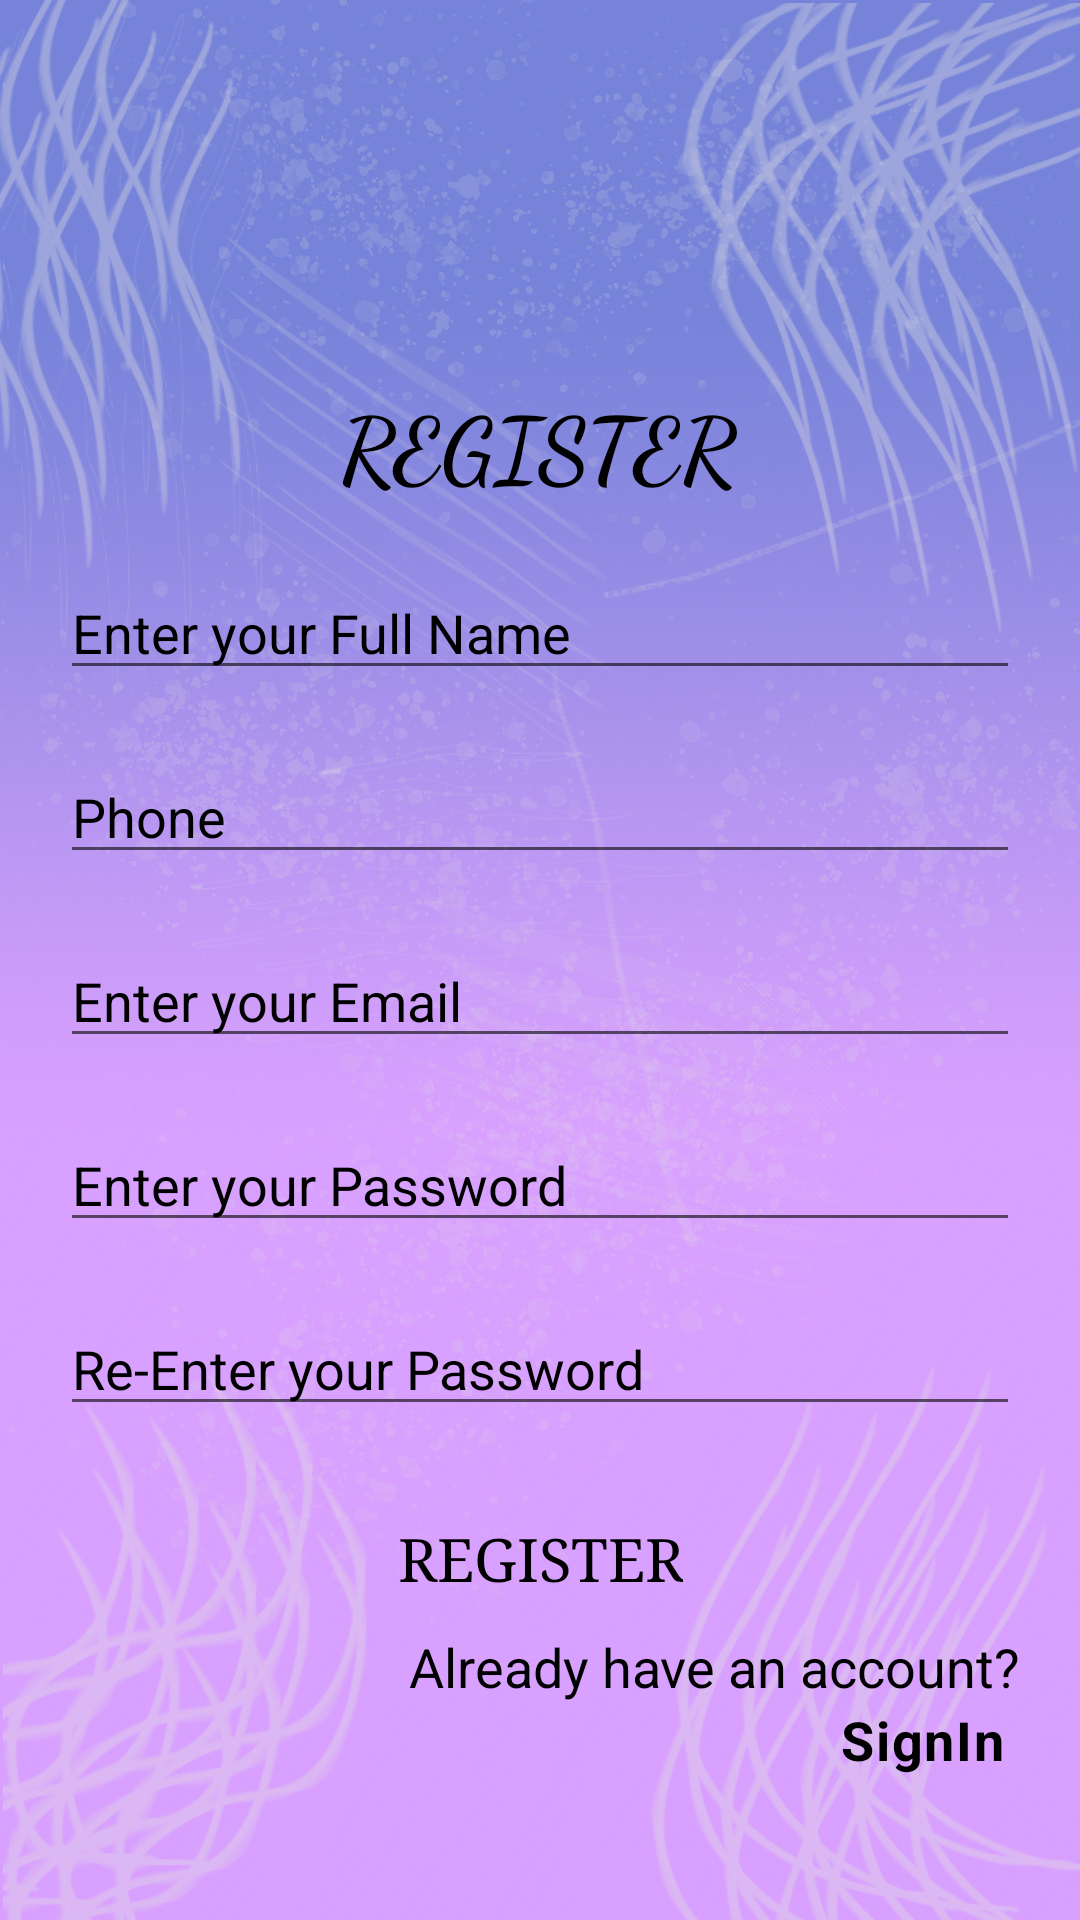

The Android layout XML behind this screen, and the referenced resources:
<!-- AndroidManifest.xml: application theme Theme.Electronic_controller -->
<!-- res/layout/activity_register_page.xml -->
<?xml version="1.0" encoding="utf-8"?>
<androidx.constraintlayout.widget.ConstraintLayout xmlns:android="http://schemas.android.com/apk/res/android"
    xmlns:app="http://schemas.android.com/apk/res-auto"
    xmlns:tools="http://schemas.android.com/tools"
    android:layout_width="match_parent"
    android:layout_height="match_parent"
    android:background="@drawable/background_screen"
    tools:context=".RegisterPage">


    <TextView
        android:id="@+id/registerText"
        android:layout_width="wrap_content"
        android:layout_height="wrap_content"
        android:text="@string/register"
        android:textSize="30sp"
        android:textColor="@color/black"
        android:textAllCaps="true"
        android:textStyle="bold"
        android:fontFamily="cursive"
        app:layout_constraintBottom_toBottomOf="parent"
        app:layout_constraintHorizontal_bias="0.498"
        app:layout_constraintLeft_toLeftOf="parent"
        app:layout_constraintRight_toRightOf="parent"
        app:layout_constraintTop_toTopOf="parent"
        app:layout_constraintVertical_bias="0.212" />
    <EditText
        android:id="@+id/name"
        android:layout_width="match_parent"
        android:layout_height="wrap_content"
        android:textColorHint="@color/black"
        android:hint="@string/enter_your_full_name"
        android:inputType="text"
        android:layout_margin="20dp"
        app:layout_constraintTop_toBottomOf="@id/registerText"
        app:layout_constraintLeft_toLeftOf="parent"
        app:layout_constraintRight_toRightOf="parent"
        android:importantForAutofill="no" />

    <ImageView
        android:layout_width="wrap_content"
        android:layout_height="wrap_content"
        android:layout_marginTop="28dp"
        android:layout_marginEnd="25dp"
        android:src="@drawable/person"
        app:layout_constraintRight_toRightOf="parent"
        app:layout_constraintTop_toBottomOf="@id/registerText"
        android:contentDescription="@string/name" />

    <EditText
        android:id="@+id/phoneNumber"
        android:textColorHint="@color/black"
        android:layout_width="match_parent"
        android:layout_height="wrap_content"
        android:hint="@string/phone"
        android:inputType="phone"
        android:layout_margin="20dp"
        app:layout_constraintTop_toBottomOf="@id/name"
        app:layout_constraintLeft_toLeftOf="parent"
        app:layout_constraintRight_toRightOf="parent"
        android:importantForAutofill="no" />
    <ImageView
        android:contentDescription="@string/phoneNumber"
        android:layout_width="wrap_content"
        android:layout_height="wrap_content"
        android:layout_marginTop="28dp"
        android:layout_marginEnd="25dp"
        android:src="@drawable/phone"
        app:layout_constraintTop_toBottomOf="@id/name"
        app:layout_constraintRight_toRightOf="parent" />

    <EditText
        android:id="@+id/email"
        android:layout_width="match_parent"
        android:textColorHint="@color/black"
        android:layout_height="wrap_content"
        android:inputType="textEmailAddress"
        android:hint="@string/enter_your_email"
        android:layout_margin="20dp"
        app:layout_constraintTop_toBottomOf="@id/phoneNumber"
        app:layout_constraintLeft_toLeftOf="parent"
        app:layout_constraintRight_toRightOf="parent"
        android:importantForAutofill="no" />
    <ImageView
        android:contentDescription="@string/email"
        android:layout_width="wrap_content"
        android:layout_height="wrap_content"
        android:layout_marginTop="28dp"
        android:layout_marginEnd="25dp"
        android:src="@drawable/email"
        app:layout_constraintTop_toBottomOf="@id/phoneNumber"
        app:layout_constraintRight_toRightOf="parent"/>

    <EditText
        android:id="@+id/passwd"
        android:layout_width="match_parent"
        android:layout_height="wrap_content"
        android:textColorHint="@color/black"
        android:hint="@string/enter_your_password"
        android:inputType="textPassword"
        android:layout_margin="20dp"
        app:layout_constraintTop_toBottomOf="@id/email"
        app:layout_constraintLeft_toLeftOf="parent"
        app:layout_constraintRight_toRightOf="parent"
        android:autofillHints="no" />


    <ImageView
        android:id="@+id/passEye"
        android:contentDescription="@string/password"
        android:layout_width="wrap_content"
        android:layout_height="wrap_content"
        android:textColorHint="@color/black"
        android:layout_marginTop="28dp"
        android:layout_marginEnd="25dp"
        android:src="@drawable/lock"
        app:layout_constraintRight_toRightOf="parent"
        app:layout_constraintTop_toBottomOf="@id/email" />

    <EditText
        android:id="@+id/conf_passwd"
        android:layout_width="match_parent"
        android:layout_height="wrap_content"
        android:textColorHint="@color/black"
        android:hint="@string/re_enter_your_password"
        android:inputType="textPassword"
        android:layout_margin="20dp"
        app:layout_constraintTop_toBottomOf="@id/passwd"
        app:layout_constraintLeft_toLeftOf="parent"
        app:layout_constraintRight_toRightOf="parent"
        android:importantForAutofill="no" />
    <ImageView
        android:id="@+id/confEye"
        android:contentDescription="@string/password"
        android:layout_width="wrap_content"
        android:layout_height="wrap_content"
        android:textColorHint="@color/black"
        android:layout_marginTop="28dp"
        android:layout_marginEnd="25dp"
        android:src="@drawable/lock"
        app:layout_constraintTop_toBottomOf="@id/passwd"
        app:layout_constraintRight_toRightOf="parent"/>
    <Button
        android:id="@+id/btnRegister"
        style="@style/Widget.Material3.Button.IconButton"
        android:layout_width="wrap_content"
        android:backgroundTint="@color/orange_Dark"
        android:textSize="20sp"
        android:textAllCaps="true"
        android:textColor="@color/black"
        android:fontFamily="serif"
        android:layout_height="wrap_content"
        android:text="@string/registerBtn"
        android:layout_margin="20dp"
        app:layout_constraintTop_toBottomOf="@id/conf_passwd"
        app:layout_constraintLeft_toLeftOf="parent"
        app:layout_constraintRight_toRightOf="parent" />
    <TextView
        android:id="@+id/haveAccount"
        android:layout_width="wrap_content"
        android:layout_height="wrap_content"
        android:text = "@string/already_have_an_account"
        app:layout_constraintTop_toBottomOf="@id/btnRegister"
        app:layout_constraintRight_toRightOf="parent"
        android:layout_marginEnd="20dp"
        android:textSize="18sp"
        android:textColor="@color/black" />

    <TextView
        android:id="@+id/signIn"
        android:layout_width="wrap_content"
        android:layout_height="wrap_content"
        android:textColor="@color/black"
        style="@style/TextAppearance.MaterialComponents.Caption"
        android:text = "@string/signIn"
        app:layout_constraintTop_toBottomOf="@id/haveAccount"
        app:layout_constraintRight_toRightOf="parent"
        android:layout_marginEnd="25dp"
        android:textSize="18sp"
        android:textStyle="bold"
        />

    
    <ProgressBar
        android:id="@+id/progressbar"
        android:layout_width="wrap_content"
        android:layout_height="wrap_content"
        android:visibility="gone"
        app:layout_constraintTop_toTopOf="parent"
        app:layout_constraintBottom_toBottomOf="parent"
        app:layout_constraintLeft_toLeftOf="parent"
        app:layout_constraintRight_toRightOf="parent"/>

</androidx.constraintlayout.widget.ConstraintLayout>
<!-- resources referenced by this layout -->
<resources>
  <color name="black">#FF000000</color>
  <color name="orange_Dark">#df8800</color>
  <!-- drawable background_screen: jpg bitmap (drawable, 713819 bytes) -->
  <string name="already_have_an_account">Already have an account?</string>
  <string name="email">email</string>
  <string name="enter_your_email">Enter your Email</string>
  <string name="enter_your_full_name">Enter your Full Name</string>
  <string name="enter_your_password">Enter your Password</string>
  <string name="name">Name</string>
  <string name="password">password</string>
  <string name="phone">Phone</string>
  <string name="phoneNumber">Phone</string>
  <string name="re_enter_your_password">Re-Enter your Password</string>
  <string name="register">Register</string>
  <string name="registerBtn">Register</string>
  <string name="signIn">SignIn</string>
  <style name="Theme.Electronic_controller" parent="Theme.MaterialComponents.DayNight.NoActionBar">
          
          <item name="colorPrimary">@color/purple_500</item>
          <item name="colorPrimaryVariant">@color/purple_700</item>
          <item name="colorOnPrimary">@color/white</item>
          
          <item name="colorSecondary">@color/teal_200</item>
          <item name="colorSecondaryVariant">@color/teal_700</item>
          <item name="colorOnSecondary">@color/black</item>
          
          <item name="android:statusBarColor" tools:targetApi="l">?attr/colorPrimaryVariant</item>
          
      </style>
  <color name="purple_500">#FF6200EE</color>
  <color name="purple_700">#FF3700B3</color>
  <color name="white">#FFFFFFFF</color>
  <color name="teal_200">#FF03DAC5</color>
  <color name="teal_700">#FF018786</color>
</resources>
